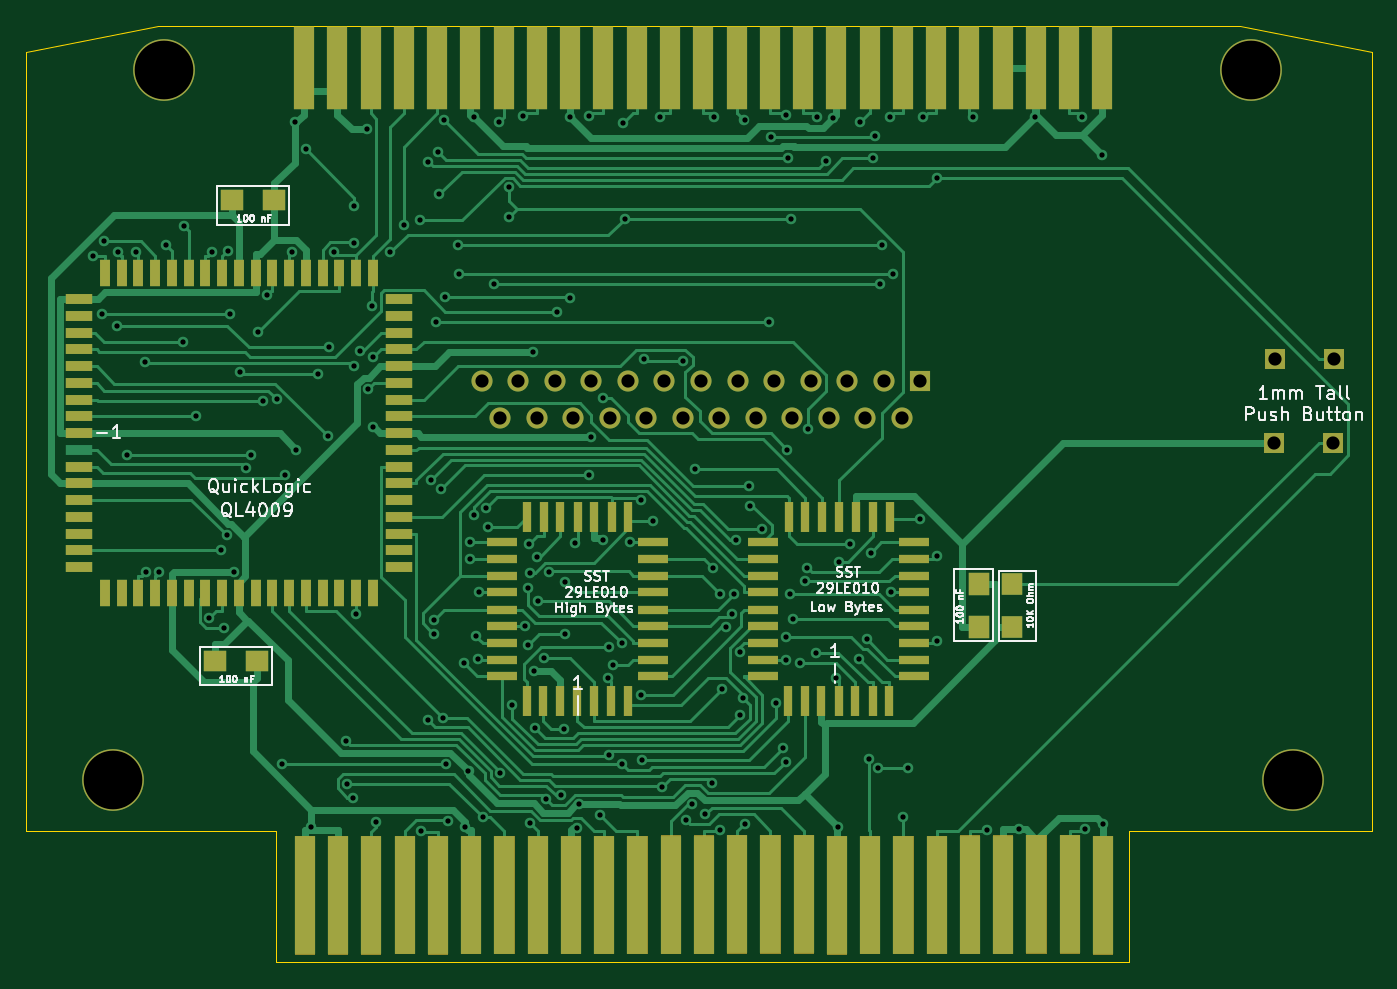
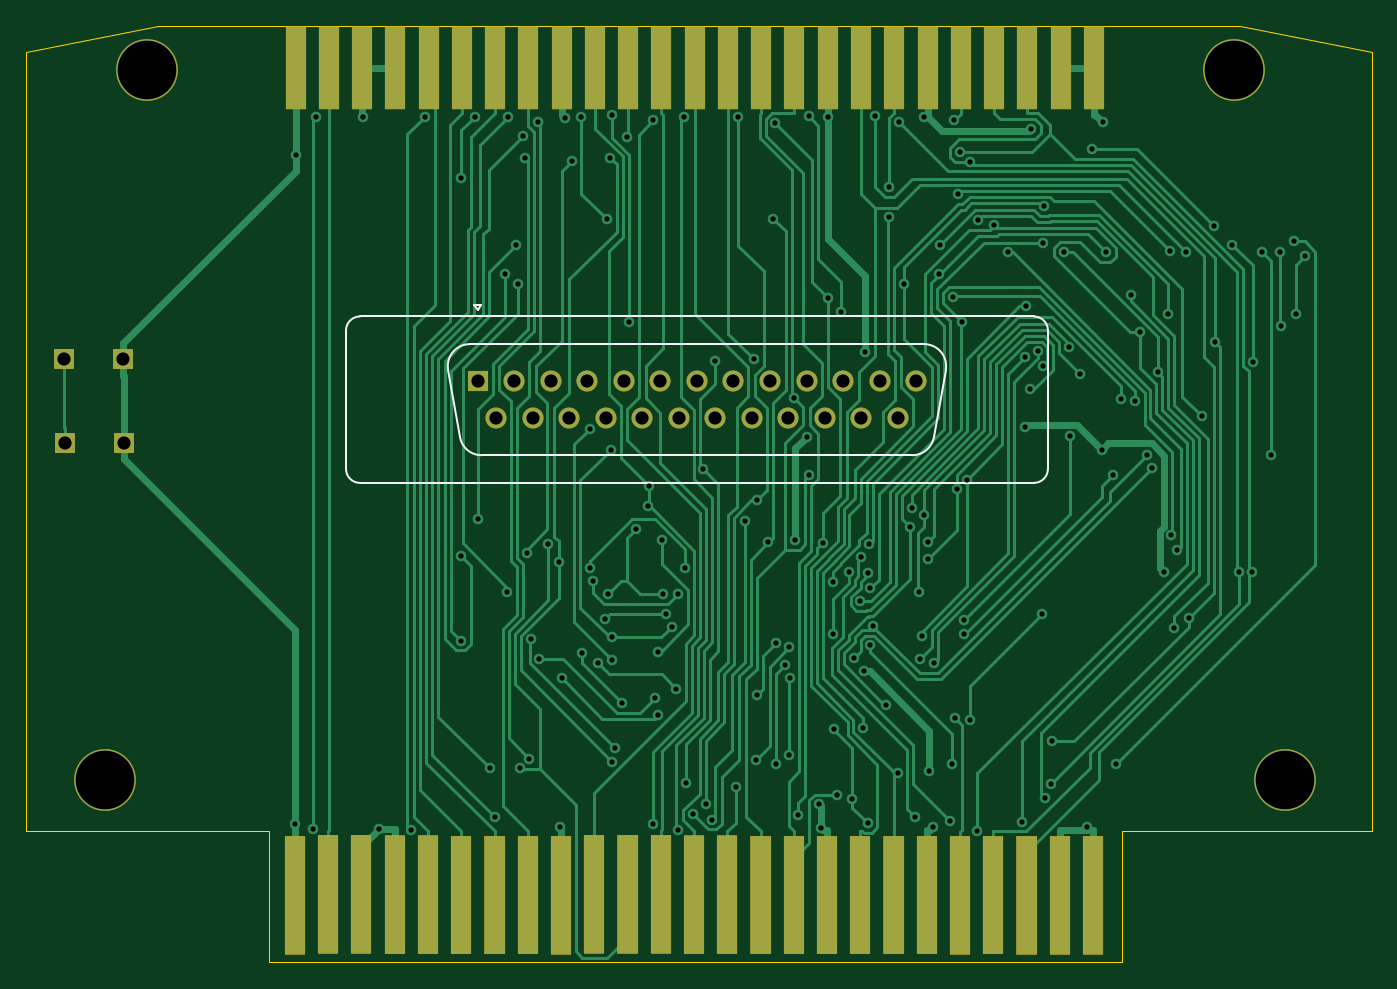
Circuit board: 11 layer files. Board 102.0 x 71.0 mm.
- bottom_copper: REF1451-B_Cu.gbr (60028 bytes)
- bottom_mask: REF1451-B_Mask.gbr (6867 bytes)
- paste: REF1451-B_Paste.gbr (1902 bytes)
- bottom_silk: REF1451-B_Silkscreen.gbr (1744 bytes)
- outline: REF1451-Edge_Cuts.gbr (1030 bytes)
- top_copper: REF1451-F_Cu.gbr (68904 bytes)
- top_mask: REF1451-F_Mask.gbr (10988 bytes)
- paste: REF1451-F_Paste.gbr (6042 bytes)
- top_silk: REF1451-F_Silkscreen.gbr (31938 bytes)
- drill: REF1451-NPTH.drl (289 bytes)
- drill: REF1451-PTH.drl (5005 bytes)

=== bottom_copper: REF1451-B_Cu.gbr (60028 bytes, source omitted) ===
=== bottom_mask: REF1451-B_Mask.gbr ===
%TF.GenerationSoftware,KiCad,Pcbnew,(6.0.2)*%
%TF.CreationDate,2022-10-23T11:46:50-05:00*%
%TF.ProjectId,REF1451,52454631-3435-4312-9e6b-696361645f70,rev?*%
%TF.SameCoordinates,Original*%
%TF.FileFunction,Soldermask,Bot*%
%TF.FilePolarity,Negative*%
%FSLAX46Y46*%
G04 Gerber Fmt 4.6, Leading zero omitted, Abs format (unit mm)*
G04 Created by KiCad (PCBNEW (6.0.2)) date 2022-10-23 11:46:50*
%MOMM*%
%LPD*%
G01*
G04 APERTURE LIST*
%ADD10C,0.000000*%
%ADD11R,1.530000X6.250000*%
%ADD12C,4.680000*%
%ADD13R,1.590000X1.590000*%
%ADD14R,1.530000X9.000000*%
%ADD15R,1.600000X1.600000*%
%ADD16C,1.600000*%
G04 APERTURE END LIST*
D10*
G36*
X132610200Y-129856700D02*
G01*
X131080200Y-129856700D01*
X131080200Y-120856700D01*
X132610200Y-120856700D01*
X132610200Y-129856700D01*
G37*
G36*
X170436200Y-129827700D02*
G01*
X168906200Y-129827700D01*
X168906200Y-120827700D01*
X170436200Y-120827700D01*
X170436200Y-129827700D01*
G37*
G36*
X145219200Y-129844700D02*
G01*
X143689200Y-129844700D01*
X143689200Y-120844700D01*
X145219200Y-120844700D01*
X145219200Y-129844700D01*
G37*
G36*
X130089200Y-129866700D02*
G01*
X128559200Y-129866700D01*
X128559200Y-120866700D01*
X130089200Y-120866700D01*
X130089200Y-129866700D01*
G37*
G36*
X162871200Y-129857700D02*
G01*
X161341200Y-129857700D01*
X161341200Y-120857700D01*
X162871200Y-120857700D01*
X162871200Y-129857700D01*
G37*
G36*
X172958200Y-129817700D02*
G01*
X171428200Y-129817700D01*
X171428200Y-120817700D01*
X172958200Y-120817700D01*
X172958200Y-129817700D01*
G37*
G36*
X127566200Y-129871700D02*
G01*
X126036200Y-129871700D01*
X126036200Y-120871700D01*
X127566200Y-120871700D01*
X127566200Y-129871700D01*
G37*
G36*
X152784200Y-129809700D02*
G01*
X151254200Y-129809700D01*
X151254200Y-120809700D01*
X152784200Y-120809700D01*
X152784200Y-129809700D01*
G37*
G36*
X167914200Y-129832700D02*
G01*
X166384200Y-129832700D01*
X166384200Y-120832700D01*
X167914200Y-120832700D01*
X167914200Y-129832700D01*
G37*
G36*
X142697200Y-129849700D02*
G01*
X141167200Y-129849700D01*
X141167200Y-120849700D01*
X142697200Y-120849700D01*
X142697200Y-129849700D01*
G37*
G36*
X120001200Y-129875700D02*
G01*
X118471200Y-129875700D01*
X118471200Y-120875700D01*
X120001200Y-120875700D01*
X120001200Y-129875700D01*
G37*
G36*
X165394200Y-129852700D02*
G01*
X163864200Y-129852700D01*
X163864200Y-120852700D01*
X165394200Y-120852700D01*
X165394200Y-129852700D01*
G37*
G36*
X150262200Y-129819700D02*
G01*
X148732200Y-129819700D01*
X148732200Y-120819700D01*
X150262200Y-120819700D01*
X150262200Y-129819700D01*
G37*
G36*
X135132200Y-129851700D02*
G01*
X133602200Y-129851700D01*
X133602200Y-120851700D01*
X135132200Y-120851700D01*
X135132200Y-129851700D01*
G37*
G36*
X125045200Y-129865700D02*
G01*
X123515200Y-129865700D01*
X123515200Y-120865700D01*
X125045200Y-120865700D01*
X125045200Y-129865700D01*
G37*
G36*
X157827200Y-129872700D02*
G01*
X156297200Y-129872700D01*
X156297200Y-120872700D01*
X157827200Y-120872700D01*
X157827200Y-129872700D01*
G37*
G36*
X147740200Y-129824700D02*
G01*
X146210200Y-129824700D01*
X146210200Y-120824700D01*
X147740200Y-120824700D01*
X147740200Y-129824700D01*
G37*
G36*
X140175200Y-129859700D02*
G01*
X138645200Y-129859700D01*
X138645200Y-120859700D01*
X140175200Y-120859700D01*
X140175200Y-129859700D01*
G37*
G36*
X175480200Y-129812700D02*
G01*
X173950200Y-129812700D01*
X173950200Y-120812700D01*
X175480200Y-120812700D01*
X175480200Y-129812700D01*
G37*
G36*
X160349200Y-129867700D02*
G01*
X158819200Y-129867700D01*
X158819200Y-120867700D01*
X160349200Y-120867700D01*
X160349200Y-129867700D01*
G37*
G36*
X117478200Y-129877700D02*
G01*
X115948200Y-129877700D01*
X115948200Y-120877700D01*
X117478200Y-120877700D01*
X117478200Y-129877700D01*
G37*
G36*
X137653200Y-129864700D02*
G01*
X136123200Y-129864700D01*
X136123200Y-120864700D01*
X137653200Y-120864700D01*
X137653200Y-129864700D01*
G37*
G36*
X155306200Y-129804700D02*
G01*
X153776200Y-129804700D01*
X153776200Y-120804700D01*
X155306200Y-120804700D01*
X155306200Y-129804700D01*
G37*
G36*
X122522200Y-129870700D02*
G01*
X120992200Y-129870700D01*
X120992200Y-120870700D01*
X122522200Y-120870700D01*
X122522200Y-129870700D01*
G37*
G36*
X178002200Y-129871700D02*
G01*
X176472200Y-129871700D01*
X176472200Y-120871700D01*
X178002200Y-120871700D01*
X178002200Y-129871700D01*
G37*
D11*
%TO.C,J3*%
X116659000Y-62620000D03*
X119177000Y-62620000D03*
X121702000Y-62620000D03*
X124229000Y-62620000D03*
X126748000Y-62620000D03*
X129267000Y-62620000D03*
X131790000Y-62620000D03*
X134309000Y-62620000D03*
X136828000Y-62620000D03*
X139356000Y-62620000D03*
X141881000Y-62620000D03*
X144402000Y-62620000D03*
X146926000Y-62620000D03*
X149446000Y-62620000D03*
X151966000Y-62620000D03*
X154485000Y-62620000D03*
X157003000Y-62620000D03*
X159527000Y-62620000D03*
X162053000Y-62620000D03*
X164571000Y-62620000D03*
X167091000Y-62620000D03*
X169610000Y-62620000D03*
X172140000Y-62620000D03*
X174666000Y-62620000D03*
X177185000Y-62620000D03*
%TD*%
D12*
%TO.C,Hole4*%
X191634000Y-116655000D03*
%TD*%
%TO.C,Hole2*%
X102177000Y-116610000D03*
%TD*%
%TO.C,Hole1*%
X106028000Y-62798000D03*
%TD*%
%TO.C,Hole3*%
X188459000Y-62837000D03*
%TD*%
D13*
%TO.C,SW1*%
X190205000Y-91084000D03*
X190245000Y-84734000D03*
X194691000Y-91087000D03*
X194730000Y-84735000D03*
%TD*%
D14*
%TO.C,J5*%
X116705000Y-125369000D03*
X119223000Y-125383000D03*
X121748000Y-125371000D03*
X124275000Y-125365000D03*
X126794000Y-125379000D03*
X129313000Y-125365000D03*
X131836000Y-125354000D03*
X134355000Y-125340000D03*
X136874000Y-125368000D03*
X139402000Y-125368000D03*
X141927000Y-125359000D03*
X144448000Y-125351000D03*
X146972000Y-125335000D03*
X149492000Y-125308000D03*
X152012000Y-125320000D03*
X154531000Y-125306000D03*
X157049000Y-125372000D03*
X159573000Y-125366000D03*
X162099000Y-125356000D03*
X164617000Y-125352000D03*
X167137000Y-125337000D03*
X169656000Y-125337000D03*
X172186000Y-125321000D03*
X174712000Y-125320000D03*
X177231000Y-125379000D03*
%TD*%
D15*
%TO.C,J1*%
X163369000Y-86383700D03*
D16*
X160599000Y-86383700D03*
X157829000Y-86383700D03*
X155059000Y-86383700D03*
X152289000Y-86383700D03*
X149519000Y-86383700D03*
X146749000Y-86383700D03*
X143979000Y-86383700D03*
X141209000Y-86383700D03*
X138439000Y-86383700D03*
X135669000Y-86383700D03*
X132899000Y-86383700D03*
X130129000Y-86383700D03*
X161984000Y-89223700D03*
X159214000Y-89223700D03*
X156444000Y-89223700D03*
X153674000Y-89223700D03*
X150904000Y-89223700D03*
X148134000Y-89223700D03*
X145364000Y-89223700D03*
X142594000Y-89223700D03*
X139824000Y-89223700D03*
X137054000Y-89223700D03*
X134284000Y-89223700D03*
X131514000Y-89223700D03*
%TD*%
M02*

=== paste: REF1451-B_Paste.gbr ===
%TF.GenerationSoftware,KiCad,Pcbnew,(6.0.2)*%
%TF.CreationDate,2022-10-23T11:46:50-05:00*%
%TF.ProjectId,REF1451,52454631-3435-4312-9e6b-696361645f70,rev?*%
%TF.SameCoordinates,Original*%
%TF.FileFunction,Paste,Bot*%
%TF.FilePolarity,Positive*%
%FSLAX46Y46*%
G04 Gerber Fmt 4.6, Leading zero omitted, Abs format (unit mm)*
G04 Created by KiCad (PCBNEW (6.0.2)) date 2022-10-23 11:46:50*
%MOMM*%
%LPD*%
G01*
G04 APERTURE LIST*
%ADD10R,1.530000X6.250000*%
%ADD11R,1.530000X9.000000*%
G04 APERTURE END LIST*
D10*
%TO.C,J3*%
X116659000Y-62620000D03*
X119177000Y-62620000D03*
X121702000Y-62620000D03*
X124229000Y-62620000D03*
X126748000Y-62620000D03*
X129267000Y-62620000D03*
X131790000Y-62620000D03*
X134309000Y-62620000D03*
X136828000Y-62620000D03*
X139356000Y-62620000D03*
X141881000Y-62620000D03*
X144402000Y-62620000D03*
X146926000Y-62620000D03*
X149446000Y-62620000D03*
X151966000Y-62620000D03*
X154485000Y-62620000D03*
X157003000Y-62620000D03*
X159527000Y-62620000D03*
X162053000Y-62620000D03*
X164571000Y-62620000D03*
X167091000Y-62620000D03*
X169610000Y-62620000D03*
X172140000Y-62620000D03*
X174666000Y-62620000D03*
X177185000Y-62620000D03*
%TD*%
D11*
%TO.C,J5*%
X116705000Y-125369000D03*
X119223000Y-125383000D03*
X121748000Y-125371000D03*
X124275000Y-125365000D03*
X126794000Y-125379000D03*
X129313000Y-125365000D03*
X131836000Y-125354000D03*
X134355000Y-125340000D03*
X136874000Y-125368000D03*
X139402000Y-125368000D03*
X141927000Y-125359000D03*
X144448000Y-125351000D03*
X146972000Y-125335000D03*
X149492000Y-125308000D03*
X152012000Y-125320000D03*
X154531000Y-125306000D03*
X157049000Y-125372000D03*
X159573000Y-125366000D03*
X162099000Y-125356000D03*
X164617000Y-125352000D03*
X167137000Y-125337000D03*
X169656000Y-125337000D03*
X172186000Y-125321000D03*
X174712000Y-125320000D03*
X177231000Y-125379000D03*
%TD*%
M02*

=== bottom_silk: REF1451-B_Silkscreen.gbr ===
%TF.GenerationSoftware,KiCad,Pcbnew,(6.0.2)*%
%TF.CreationDate,2022-10-23T11:46:50-05:00*%
%TF.ProjectId,REF1451,52454631-3435-4312-9e6b-696361645f70,rev?*%
%TF.SameCoordinates,Original*%
%TF.FileFunction,Legend,Bot*%
%TF.FilePolarity,Positive*%
%FSLAX46Y46*%
G04 Gerber Fmt 4.6, Leading zero omitted, Abs format (unit mm)*
G04 Created by KiCad (PCBNEW (6.0.2)) date 2022-10-23 11:46:50*
%MOMM*%
%LPD*%
G01*
G04 APERTURE LIST*
%ADD10C,0.120000*%
G04 APERTURE END LIST*
D10*
%TO.C,J1*%
X163619000Y-80599362D02*
X163119000Y-80599362D01*
X172299000Y-81493700D02*
X121199000Y-81493700D01*
X120139000Y-82553700D02*
X120139000Y-93053700D01*
X127882530Y-85541956D02*
X128781798Y-90641956D01*
X163369000Y-81032375D02*
X163619000Y-80599362D01*
X121199000Y-94113700D02*
X172299000Y-94113700D01*
X163081421Y-92013700D02*
X130416579Y-92013700D01*
X173359000Y-93053700D02*
X173359000Y-82553700D01*
X163119000Y-80599362D02*
X163369000Y-81032375D01*
X163980689Y-83593700D02*
X129517311Y-83593700D01*
X165615470Y-85541956D02*
X164716202Y-90641956D01*
X129517311Y-83593700D02*
G75*
G03*
X127882530Y-85541956I-1J-1659999D01*
G01*
X173359000Y-82553700D02*
G75*
G03*
X172299000Y-81493700I-1060001J-1D01*
G01*
X121199000Y-81493700D02*
G75*
G03*
X120139000Y-82553700I1J-1060001D01*
G01*
X163081421Y-92013700D02*
G75*
G03*
X164716202Y-90641956I1J1659999D01*
G01*
X120139000Y-93053700D02*
G75*
G03*
X121199000Y-94113700I1060001J1D01*
G01*
X128781798Y-90641956D02*
G75*
G03*
X130416579Y-92013700I1634780J288255D01*
G01*
X172299000Y-94113700D02*
G75*
G03*
X173359000Y-93053700I-1J1060001D01*
G01*
X165615470Y-85541956D02*
G75*
G03*
X163980689Y-83593700I-1634780J288257D01*
G01*
%TD*%
M02*

=== outline: REF1451-Edge_Cuts.gbr ===
%TF.GenerationSoftware,KiCad,Pcbnew,(6.0.2)*%
%TF.CreationDate,2022-10-23T11:46:50-05:00*%
%TF.ProjectId,REF1451,52454631-3435-4312-9e6b-696361645f70,rev?*%
%TF.SameCoordinates,Original*%
%TF.FileFunction,Profile,NP*%
%FSLAX46Y46*%
G04 Gerber Fmt 4.6, Leading zero omitted, Abs format (unit mm)*
G04 Created by KiCad (PCBNEW (6.0.2)) date 2022-10-23 11:46:50*
%MOMM*%
%LPD*%
G01*
G04 APERTURE LIST*
%TA.AperFunction,Profile*%
%ADD10C,0.002000*%
%TD*%
G04 APERTURE END LIST*
D10*
X105593000Y-59474700D02*
X187593000Y-59474700D01*
X179228000Y-130474700D02*
X114541000Y-130474700D01*
X187593000Y-59474700D02*
X197593200Y-61475000D01*
X197593200Y-61475000D02*
X197593200Y-120474000D01*
X114541000Y-120474000D02*
X95593000Y-120474000D01*
X114541000Y-130474700D02*
X114541000Y-120474000D01*
X95593000Y-120474000D02*
X95593000Y-61475000D01*
X179228000Y-120474000D02*
X197593200Y-120474000D01*
X179228000Y-130474700D02*
X179228000Y-120474000D01*
X105593000Y-59474700D02*
X95593000Y-61475000D01*
M02*

=== top_copper: REF1451-F_Cu.gbr (68904 bytes, source omitted) ===
=== top_mask: REF1451-F_Mask.gbr (10988 bytes, source omitted) ===
=== paste: REF1451-F_Paste.gbr ===
%TF.GenerationSoftware,KiCad,Pcbnew,(6.0.2)*%
%TF.CreationDate,2022-10-23T11:46:50-05:00*%
%TF.ProjectId,REF1451,52454631-3435-4312-9e6b-696361645f70,rev?*%
%TF.SameCoordinates,Original*%
%TF.FileFunction,Paste,Top*%
%TF.FilePolarity,Positive*%
%FSLAX46Y46*%
G04 Gerber Fmt 4.6, Leading zero omitted, Abs format (unit mm)*
G04 Created by KiCad (PCBNEW (6.0.2)) date 2022-10-23 11:46:50*
%MOMM*%
%LPD*%
G01*
G04 APERTURE LIST*
%ADD10R,1.530000X6.250000*%
%ADD11R,0.700000X2.270000*%
%ADD12R,2.270000X0.700000*%
%ADD13R,1.700000X1.630000*%
%ADD14R,1.630000X1.710000*%
%ADD15R,2.000000X0.750000*%
%ADD16R,0.750000X2.000000*%
%ADD17R,1.630000X1.700000*%
%ADD18R,1.530000X9.000000*%
G04 APERTURE END LIST*
D10*
%TO.C,J2*%
X116659000Y-62620000D03*
X119177000Y-62620000D03*
X121702000Y-62620000D03*
X124229000Y-62620000D03*
X126748000Y-62620000D03*
X129267000Y-62620000D03*
X131790000Y-62620000D03*
X134309000Y-62620000D03*
X136828000Y-62620000D03*
X139356000Y-62620000D03*
X141881000Y-62620000D03*
X144402000Y-62620000D03*
X146926000Y-62620000D03*
X149446000Y-62620000D03*
X151966000Y-62620000D03*
X154485000Y-62620000D03*
X157003000Y-62620000D03*
X159527000Y-62620000D03*
X162053000Y-62620000D03*
X164571000Y-62620000D03*
X167091000Y-62620000D03*
X169610000Y-62620000D03*
X172140000Y-62620000D03*
X174666000Y-62620000D03*
X177185000Y-62620000D03*
%TD*%
D11*
%TO.C,U2*%
X137360500Y-110675000D03*
X138629500Y-110674000D03*
X139939500Y-110673000D03*
X141209500Y-110673000D03*
D12*
X143072500Y-108768000D03*
X143075500Y-107538000D03*
X143073500Y-106231000D03*
X143074500Y-104960000D03*
X143076500Y-103728000D03*
X143073500Y-102417000D03*
X143074500Y-101149000D03*
X143074500Y-99878000D03*
X143074500Y-98610000D03*
D11*
X141249500Y-96704000D03*
X139979500Y-96705000D03*
X138669500Y-96703000D03*
X137398500Y-96701000D03*
X136087500Y-96704000D03*
X134821500Y-96701000D03*
X133590500Y-96703000D03*
D12*
X131644500Y-98609000D03*
X131644500Y-99881000D03*
X131643500Y-101149000D03*
X131644500Y-102420000D03*
X131645500Y-103727000D03*
X131644500Y-104959000D03*
X131647500Y-106228000D03*
X131644500Y-107540000D03*
X131643500Y-108771000D03*
D11*
X133548500Y-110675000D03*
X134779500Y-110672000D03*
X136050500Y-110673000D03*
%TD*%
D13*
%TO.C,C2*%
X109882400Y-107603100D03*
X113100400Y-107603100D03*
%TD*%
D14*
%TO.C,R1*%
X170349600Y-101804000D03*
X170342600Y-105031000D03*
%TD*%
D13*
%TO.C,C1*%
X111180400Y-72674100D03*
X114398400Y-72674100D03*
%TD*%
D15*
%TO.C,U3*%
X99595000Y-90348000D03*
X99595000Y-91618000D03*
X99595000Y-92888000D03*
X99595000Y-94158000D03*
X99595000Y-95428000D03*
X99595000Y-96698000D03*
X99595000Y-97968000D03*
X99595000Y-99238000D03*
X99595000Y-100508000D03*
D16*
X101560000Y-102473000D03*
X102830000Y-102473000D03*
X104100000Y-102473000D03*
X105370000Y-102473000D03*
X106640000Y-102473000D03*
X107910000Y-102473000D03*
X109180000Y-102473000D03*
X110450000Y-102473000D03*
X111720000Y-102473000D03*
X112990000Y-102473000D03*
X114260000Y-102473000D03*
X115530000Y-102473000D03*
X116800000Y-102473000D03*
X118070000Y-102473000D03*
X119340000Y-102473000D03*
X120610000Y-102473000D03*
X121880000Y-102473000D03*
D15*
X123845000Y-100508000D03*
X123845000Y-99238000D03*
X123845000Y-97968000D03*
X123845000Y-96698000D03*
X123845000Y-95428000D03*
X123845000Y-94158000D03*
X123845000Y-92888000D03*
X123845000Y-91618000D03*
X123845000Y-90348000D03*
X123845000Y-89078000D03*
X123845000Y-87808000D03*
X123845000Y-86538000D03*
X123845000Y-85268000D03*
X123845000Y-83998000D03*
X123845000Y-82728000D03*
X123845000Y-81458000D03*
X123845000Y-80188000D03*
D16*
X121880000Y-78223000D03*
X120610000Y-78223000D03*
X119340000Y-78223000D03*
X118070000Y-78223000D03*
X116800000Y-78223000D03*
X115530000Y-78223000D03*
X114260000Y-78223000D03*
X112990000Y-78223000D03*
X111720000Y-78223000D03*
X110450000Y-78223000D03*
X109180000Y-78223000D03*
X107910000Y-78223000D03*
X106640000Y-78223000D03*
X105370000Y-78223000D03*
X104100000Y-78223000D03*
X102830000Y-78223000D03*
X101560000Y-78223000D03*
D15*
X99595000Y-80188000D03*
X99595000Y-81458000D03*
X99595000Y-82728000D03*
X99595000Y-83998000D03*
X99595000Y-85268000D03*
X99595000Y-86538000D03*
X99595000Y-87808000D03*
X99595000Y-89078000D03*
%TD*%
D11*
%TO.C,U1*%
X157189500Y-110675000D03*
X158458500Y-110674000D03*
X159768500Y-110673000D03*
X161038500Y-110673000D03*
D12*
X162901500Y-108768000D03*
X162904500Y-107538000D03*
X162902500Y-106231000D03*
X162903500Y-104960000D03*
X162905500Y-103728000D03*
X162902500Y-102417000D03*
X162903500Y-101149000D03*
X162903500Y-99878000D03*
X162903500Y-98610000D03*
D11*
X161078500Y-96704000D03*
X159808500Y-96705000D03*
X158498500Y-96703000D03*
X157227500Y-96701000D03*
X155916500Y-96704000D03*
X154650500Y-96701000D03*
X153419500Y-96703000D03*
D12*
X151473500Y-98609000D03*
X151473500Y-99881000D03*
X151472500Y-101149000D03*
X151473500Y-102420000D03*
X151474500Y-103727000D03*
X151473500Y-104959000D03*
X151476500Y-106228000D03*
X151473500Y-107540000D03*
X151472500Y-108771000D03*
D11*
X153377500Y-110675000D03*
X154608500Y-110672000D03*
X155879500Y-110673000D03*
%TD*%
D17*
%TO.C,C3*%
X167796900Y-101795400D03*
X167796900Y-105013400D03*
%TD*%
D18*
%TO.C,J4*%
X116705000Y-125369000D03*
X119223000Y-125383000D03*
X121748000Y-125371000D03*
X124275000Y-125365000D03*
X126794000Y-125379000D03*
X129313000Y-125365000D03*
X131836000Y-125354000D03*
X134355000Y-125340000D03*
X136874000Y-125368000D03*
X139402000Y-125368000D03*
X141927000Y-125359000D03*
X144448000Y-125351000D03*
X146972000Y-125335000D03*
X149492000Y-125308000D03*
X152012000Y-125320000D03*
X154531000Y-125306000D03*
X157049000Y-125372000D03*
X159573000Y-125366000D03*
X162099000Y-125356000D03*
X164617000Y-125352000D03*
X167137000Y-125337000D03*
X169656000Y-125337000D03*
X172186000Y-125321000D03*
X174712000Y-125320000D03*
X177231000Y-125379000D03*
%TD*%
M02*

=== top_silk: REF1451-F_Silkscreen.gbr (31938 bytes, source omitted) ===
=== drill: REF1451-NPTH.drl ===
M48
; DRILL file {KiCad (6.0.2)} date Sun Oct 23 11:46:52 2022
; FORMAT={-:-/ absolute / metric / decimal}
; #@! TF.CreationDate,2022-10-23T11:46:52-05:00
; #@! TF.GenerationSoftware,Kicad,Pcbnew,(6.0.2)
; #@! TF.FileFunction,NonPlated,1,2,NPTH
FMAT,2
METRIC
%
G90
G05
T0
M30

=== drill: REF1451-PTH.drl ===
M48
; DRILL file {KiCad (6.0.2)} date Sun Oct 23 11:46:52 2022
; FORMAT={-:-/ absolute / metric / decimal}
; #@! TF.CreationDate,2022-10-23T11:46:52-05:00
; #@! TF.GenerationSoftware,Kicad,Pcbnew,(6.0.2)
; #@! TF.FileFunction,Plated,1,2,PTH
FMAT,2
METRIC
; #@! TA.AperFunction,Plated,PTH,ViaDrill
T1C0.400
; #@! TA.AperFunction,Plated,PTH,ComponentDrill
T2C1.000
; #@! TA.AperFunction,Plated,PTH,ComponentDrill
T3C4.450
%
G90
G05
T1
X100.624Y-76.898
X101.323Y-81.312
X101.477Y-75.81
X102.488Y-82.18
X102.519Y-76.614
X103.226Y-91.981
X103.904Y-76.617
X104.618Y-84.916
X104.644Y-100.85
X105.688Y-100.867
X106.148Y-76.07
X107.488Y-83.405
X107.547Y-74.653
X108.473Y-89.078
X109.463Y-104.342
X109.67Y-76.599
X110.332Y-99.238
X110.582Y-105.113
X110.783Y-98.094
X110.866Y-76.542
X111.013Y-81.312
X111.343Y-100.847
X111.799Y-85.735
X112.241Y-92.993
X112.616Y-91.981
X113.163Y-82.691
X113.572Y-87.931
X113.847Y-79.841
X114.588Y-87.757
X114.967Y-115.43
X115.175Y-93.502
X115.734Y-76.605
X115.971Y-66.787
X116.064Y-91.589
X116.823Y-68.832
X117.205Y-120.191
X117.726Y-85.856
X118.462Y-90.59
X118.558Y-83.823
X118.932Y-76.608
X119.798Y-113.694
X119.933Y-116.942
X120.327Y-117.989
X120.465Y-73.136
X120.475Y-85.242
X120.476Y-75.936
X120.61Y-104.079
X120.908Y-84.138
X121.41Y-67.303
X121.527Y-86.973
X121.788Y-80.684
X121.872Y-84.588
X121.901Y-89.91
X122.071Y-119.792
X123.192Y-76.641
X124.204Y-74.579
X125.471Y-74.217
X125.516Y-120.485
X126.02Y-112.057
X126.079Y-69.746
X126.298Y-93.866
X126.48Y-104.484
X126.507Y-105.533
X126.681Y-81.884
X126.793Y-69.014
X126.921Y-72.236
X127.029Y-94.605
X127.205Y-111.919
X127.251Y-66.618
X127.356Y-80.025
X127.411Y-115.43
X127.543Y-119.775
X128.338Y-76.058
X128.417Y-78.288
X128.77Y-107.801
X128.869Y-120.215
X129.121Y-115.938
X129.212Y-99.881
X129.221Y-98.609
X129.502Y-96.577
X129.526Y-66.355
X129.721Y-105.698
X129.857Y-107.495
X129.887Y-102.42
X130.195Y-119.466
X130.458Y-96.006
X130.588Y-97.481
X131.073Y-79.027
X131.437Y-66.76
X131.518Y-116.129
X132.159Y-71.703
X132.199Y-73.981
X132.39Y-110.93
X133.241Y-66.327
X133.381Y-104.952
X133.623Y-102.117
X133.623Y-106.419
X133.709Y-98.756
X133.786Y-100.965
X133.793Y-119.934
X134.001Y-84.202
X134.06Y-108.382
X134.155Y-112.718
X134.335Y-99.737
X134.369Y-103.096
X134.869Y-107.39
X134.965Y-118.065
X135.236Y-100.888
X135.856Y-81.123
X136.133Y-117.806
X136.334Y-112.754
X136.443Y-101.61
X136.462Y-105.555
X136.794Y-80.087
X136.839Y-66.372
X137.218Y-98.659
X137.35Y-120.267
X137.505Y-118.485
X138.281Y-93.518
X138.288Y-66.319
X138.443Y-90.609
X139.073Y-119.29
X139.313Y-98.465
X139.354Y-87.701
X139.713Y-108.921
X139.737Y-106.569
X139.762Y-114.707
X140.043Y-107.902
X140.727Y-115.432
X140.738Y-106.284
X140.821Y-66.825
X140.956Y-74.107
X141.329Y-98.61
X142.179Y-110.172
X142.205Y-95.439
X142.3Y-115.157
X142.437Y-84.752
X143.132Y-96.983
X143.607Y-66.372
X143.804Y-117.183
X145.347Y-84.853
X145.576Y-119.649
X146.091Y-118.446
X146.269Y-93.095
X147.078Y-119.244
X147.565Y-116.861
X147.693Y-100.6
X147.766Y-66.349
X148.182Y-102.504
X148.218Y-120.447
X148.339Y-109.717
X148.634Y-105.017
X149.075Y-104.023
X149.288Y-102.515
X149.414Y-98.461
X149.681Y-111.721
X149.706Y-106.919
X149.925Y-110.41
X150.048Y-66.608
X150.107Y-119.963
X150.385Y-94.363
X150.434Y-95.847
X151.409Y-97.643
X151.882Y-81.884
X152.058Y-67.894
X152.413Y-110.799
X152.941Y-114.241
X153.189Y-66.194
X153.19Y-115.25
X153.209Y-107.54
X153.225Y-105.821
X153.275Y-91.584
X153.314Y-69.466
X153.507Y-102.528
X153.584Y-74.107
X153.736Y-104.411
X154.286Y-107.746
X154.608Y-101.565
X154.822Y-100.538
X154.887Y-90.01
X155.435Y-106.976
X155.511Y-66.366
X156.24Y-69.697
X156.771Y-66.427
X156.999Y-108.924
X157.107Y-120.215
X157.211Y-100.103
X158.01Y-98.768
X158.692Y-107.46
X158.777Y-66.769
X159.308Y-105.957
X159.451Y-115.051
X159.633Y-99.41
X159.807Y-69.495
X159.964Y-67.794
X160.176Y-115.749
X160.333Y-79.027
X160.485Y-76.058
X161.081Y-66.361
X161.142Y-102.358
X161.329Y-78.258
X162.099Y-119.477
X162.454Y-115.749
X163.346Y-96.814
X163.615Y-66.379
X164.62Y-70.986
X164.664Y-99.692
X164.671Y-106.076
X167.379Y-66.348
X168.397Y-120.445
X170.876Y-120.387
X172.04Y-66.39
X175.615Y-66.367
X175.886Y-120.37
X177.185Y-69.263
X177.231Y-119.947
T2
X130.129Y-86.384
X131.514Y-89.224
X132.899Y-86.384
X134.284Y-89.224
X135.669Y-86.384
X137.054Y-89.224
X138.439Y-86.384
X139.824Y-89.224
X141.209Y-86.384
X142.594Y-89.224
X143.979Y-86.384
X145.364Y-89.224
X146.749Y-86.384
X148.134Y-89.224
X149.519Y-86.384
X150.904Y-89.224
X152.289Y-86.384
X153.674Y-89.224
X155.059Y-86.384
X156.444Y-89.224
X157.829Y-86.384
X159.214Y-89.224
X160.599Y-86.384
X161.984Y-89.224
X163.369Y-86.384
X190.205Y-91.084
X190.245Y-84.734
X194.691Y-91.087
X194.73Y-84.735
T3
X102.177Y-116.61
X106.028Y-62.798
X188.459Y-62.837
X191.634Y-116.655
T0
M30

